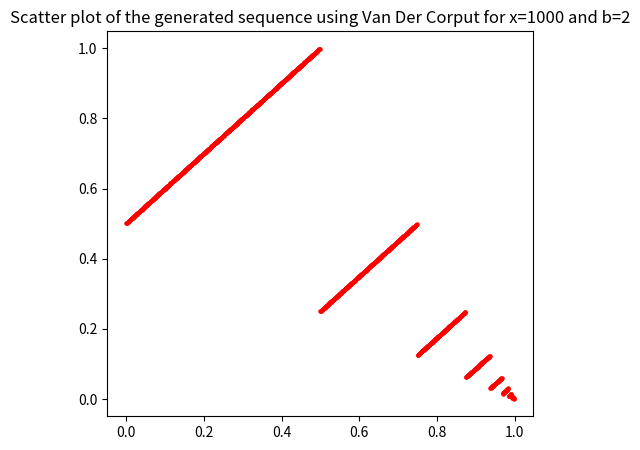
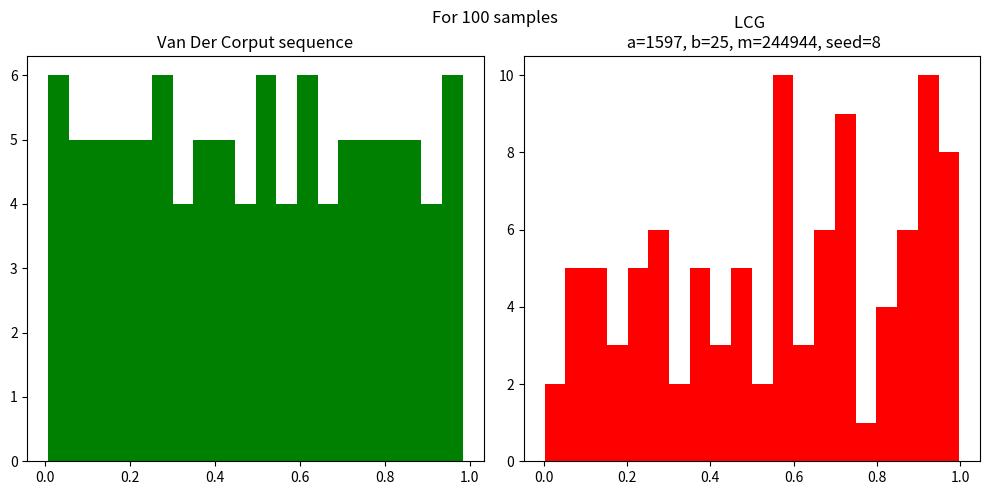
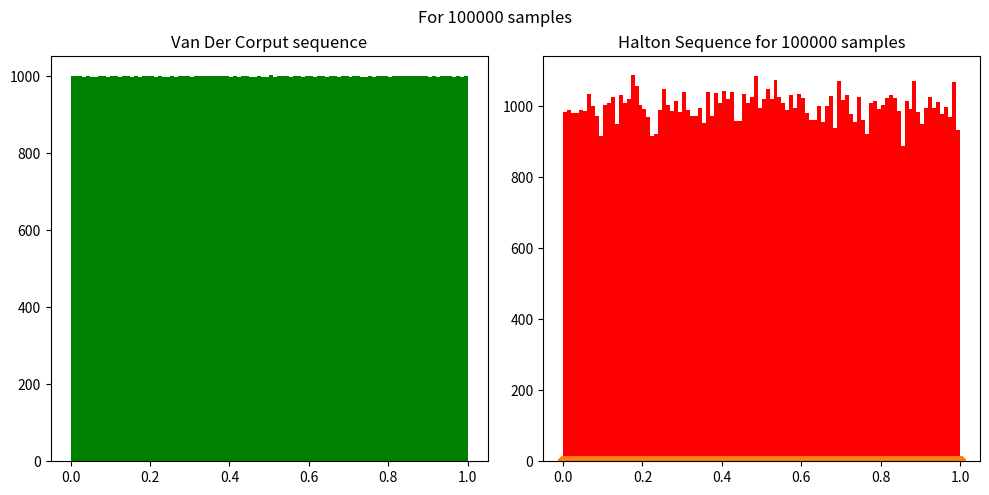

These charts were generated, in order, by the following Python code:
import numpy as np
import matplotlib.pyplot as plt

class color:
   PURPLE = '\033[95m'
   CYAN = '\033[96m'
   DARKCYAN = '\033[36m'
   BLUE = '\033[94m'
   GREEN = '\033[92m'
   YELLOW = '\033[93m'
   RED = '\033[91m'
   BOLD = '\033[1m'
   UNDERLINE = '\033[4m'
   END = '\033[0m'

def bGen(n, b):
    res = list()
    while(n>0):
        res.append(n%b)
        n=int(n/b)
    return res

def vanDerCorput(n, b):
    res = list()
    for i in range(1, n+1):
        tempRes = 0
        di = bGen(i, b)
        poww = 0
        for d in di:
            tempRes+=d/(pow(b, poww+1))
            poww+=1
        res.append(tempRes)
    return res

# Q1 (a)

print(color.BOLD + color.UNDERLINE + color.RED + "Q1" + color.END)

v1 = vanDerCorput(25, 2)
print(color.BOLD + color.GREEN + f"First 25 values of Van Der Corput Sequence:\n" + color.END + color.YELLOW + f"{v1}" + color.END)


# Q1 (b)

v2 = vanDerCorput(1000, 2)
v2_x = v2[:-1]
v2_y = v2[1:]
plt.figure(figsize = (5.5,5))
plt.scatter(v2_x, v2_y, s=5, c='r')
plt.title(f"Scatter plot of the generated sequence using Van Der Corput for x=1000 and b=2")
plt.show()



# Q2

def uGen(a,b,m,N,seed):
    x = seed
    u = x/m
    res = []
    for _ in range(17):
        x = (a*x + b)%m
        u = x/m
        res.append(u)
    for i in range(17, N):
        u = res[i-17]-res[i-5]
        if(u<0): u+=1
        res.append(u)
    return res

cases = [100, 100000]

for case in cases:
    vand = vanDerCorput(case, 2)
    lcg = uGen(1597, 25, 244944, case, 8)
    binn = 100
    if(case==100):
        binn = 20
    
    plt.figure(figsize = (10,5))
    
    plt.subplot(1, 2, 1)    
    plt.hist(vand, bins=binn, color = 'g')
    plt.title("Van Der Corput sequence")
    
    plt.subplot(1,2,2)
    plt.hist(lcg, bins=binn, color='r')
    plt.title("LCG \n a=1597, b=25, m=244944, seed=8")
    plt.tight_layout()
    plt.suptitle(f"For {case} samples")
    plt.show()


# Q3)

for case in cases:
    x_i = vanDerCorput(case, 2)
    y_i = vanDerCorput(case, 3)
    
    plt.scatter(x_i, y_i)
    plt.title(f"Halton Sequence for {case} samples")
    plt.show()





